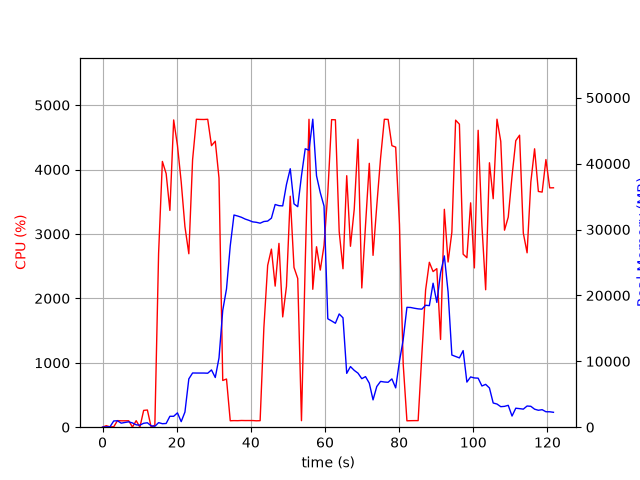

The table this chart was drawn from, first rows:
elapsed_time, nproc, cpu, mem_real, mem_virtual
3.933906555175781e-05, 1, 0.0, 7.699, 3185
1.006, 2, 23.8, 53.79, 238.3
2.015, 2, 5.0, 66.05, 248.7
3.022, 5, 6.9, 950.4, 2988
4.03, 6, 102.1, 972.9, 3450
5.038, 3, 99.2, 613.1, 2003
6.046, 3, 99.2, 720.2, 2099
7.054, 3, 100.2, 815, 2211
8.062, 5, 2.0, 649.4, 2556
9.072, 3, 101.2, 362.1, 1665
10.08, 3, 1.0, 310.8, 1619
11.09, 4, 260.8, 595.1, 2260
12.1, 5, 267.0, 672.5, 2569
13.1, 3, 2.0, 208.6, 1526
14.11, 1, 32.7, 139.2, 1013
15.12, 1, 2698, 694.2, 4808
16.14, 1, 4126, 531.4, 4844
17.16, 1, 3936, 566.5, 5416
18.16, 1, 3365, 1657, 6696
19.18, 1, 4770, 1657, 6696
20.2, 1, 4374, 2173, 8232
21.21, 1, 3807, 844.8, 9293
22.22, 1, 3114, 2298, 8813
23.27, 1, 2692, 7332, 18347
24.29, 1, 4151, 8228, 18347
25.31, 1, 4780, 8219, 18347
26.33, 1, 4777, 8217, 18347
27.35, 1, 4777, 8217, 18347
28.37, 1, 4780, 8192, 18347
29.39, 1, 4370, 8691, 18347
30.41, 1, 4440, 7541, 18347
31.41, 1, 3867, 10513, 32077
32.42, 1, 725.3, 17731, 32077
33.43, 1, 748.0, 20990, 52557
34.44, 1, 100.2, 27516, 52557
35.45, 1, 102.3, 32200, 52557
36.46, 1, 101.2, 32044, 52557
37.47, 1, 104.2, 31854, 52557
38.47, 1, 103.1, 31584, 52557
39.48, 1, 103.3, 31391, 52557
40.49, 1, 103.2, 31162, 52557
41.5, 1, 99.3, 31092, 52557
42.5, 1, 101.3, 30957, 52557
43.51, 1, 1543, 31214, 52557
44.54, 1, 2512, 31278, 52557
45.55, 1, 2765, 31722, 52557
46.56, 1, 2190, 33795, 52557
47.58, 1, 2853, 33620, 52557
48.59, 1, 1712, 33583, 77133
49.6, 1, 2186, 36830, 77133
50.63, 1, 3585, 39222, 77133
51.64, 1, 2480, 33893, 77133
52.65, 1, 2309, 33465, 77133
53.66, 1, 101.1, 38152, 77133
54.66, 1, 2536, 42251, 77133
55.68, 1, 4780, 42038, 77133
56.7, 1, 2141, 46739, 78051
57.71, 1, 2801, 38151, 78051
58.73, 1, 2439, 35591, 78051
59.74, 1, 2821, 33554, 78051
... 61 more rows
